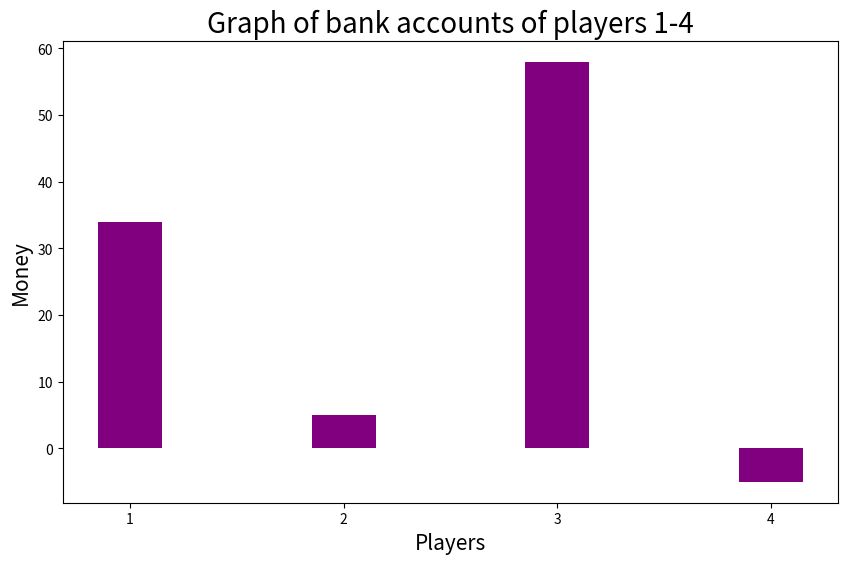

This chart was generated by the following Python code:
# -*- coding: utf-8 -*-
"""
Created on Sat Feb 13 22:55:20 2021

@author: Ahat
"""
import matplotlib.pyplot as plt
import random

player = [0,1,2,3]
money = [50,50,50,50]
position = [0,0,0,0]
rentpr= [1,1,1,1]


def rolldice():    
  die1 = random.randint(1,6)    
  die2 = random.randint(1,6)    
  total=die1+die2    #print(die1, die2, roll)    
  return (total)

run = True

def move(pl):
  global run
  roll = rolldice()
  position[pl] += roll
  if position[pl]>39:
      position[pl]-=40
  if board[position[pl]]==' ' and money[pl]>2: #If the property is unowned and the player has enough money to buy the property
      board[position[pl]] = player[pl]
      money[pl]-=3
  else:
      for a in range(0,4):
          if board[position[pl]] == a and (money[1]>=0 and money[0]>=0 and money[2]>=0 and money[3]>=0):
              if pl == a:
                  rentpr[pl]+=1 #If the property is owned by the player, then the rent increases by $1. 
              
              money[pl]-= rentpr[a] 
              money[a]+= rentpr[a]   #If the property is owned, then the player has to pay the owner the rent.
              if money[pl]<0: # if cannot pay the rent, game concludes
                  print('Properties:',board)
                  print('rent:',rentpr)
                  print("Money: ",money)
                  print(f"Player {pl+1} lose.")
                  run = False
                  
        

board = []
for i in range(0,40):
  board.append(' ')

'''Game code'''
while run:
    for i in player:
        move(i)

'''Winner determination'''
maxim = 0 
for char in money:
    if char>maxim:
        maxim = char
        
if money[0]> money[1] and money[0]> money[2] and money[0]>money[3]:
    print("Player 1 win.")
elif money[1]> money[0] and money[1]> money[2] and money[1]>money[3]:
    print("Player 2 win.")
elif money[2]> money[1] and money[2]> money[0] and money[2]>money[3]:
    print("Player 3 win.")
elif money[3]> money[1] and money[3]> money[2] and money[3]>money[0]:
    print("Player 4 win.")



'''Graph of each player’s bank account '''
players = ['1','2','3','4']
plt.figure(figsize = (10,6))
plt.title('Graph of bank accounts of players 1-4', fontsize=20)
plt.bar(players, money, color = 'purple', linewidth = 1, width = 0.30)
plt.xlabel("Players", fontsize=15)
plt.ylabel("Money",fontsize=15)
plt.show()

           
'''Play Eastonoply 3 times and report the number of moves player 1 made during each game.'''
positions = [0,0,0,0]

def move1(ply):
    roll = rolldice()
    positions[ply] += roll
    if positions[ply]>39:
        positions[ply]-=40
    if board[positions[ply]]==' ' and money[ply]>2:
        board[positions[ply]] = player[ply]
        money[ply]-=3
    else:
        for a in range(0,4):
            if board[positions[ply]] == a and (money[1]>=0 and money[0]>=0 and money[2]>=0 and money[3]>=0):
                if ply == a:
                    rentpr[ply]+=1
                money[ply]-= rentpr[a]
                money[a]+= rentpr[a]
    if ply == 0:
        print('Player', (ply+1), 'Position',positions[ply]) #reporting the number of moves and positions of player 1 in three times
    
for b in range(1,4):     # playing it for 3 times   
    for j in player:
        move1(j)

